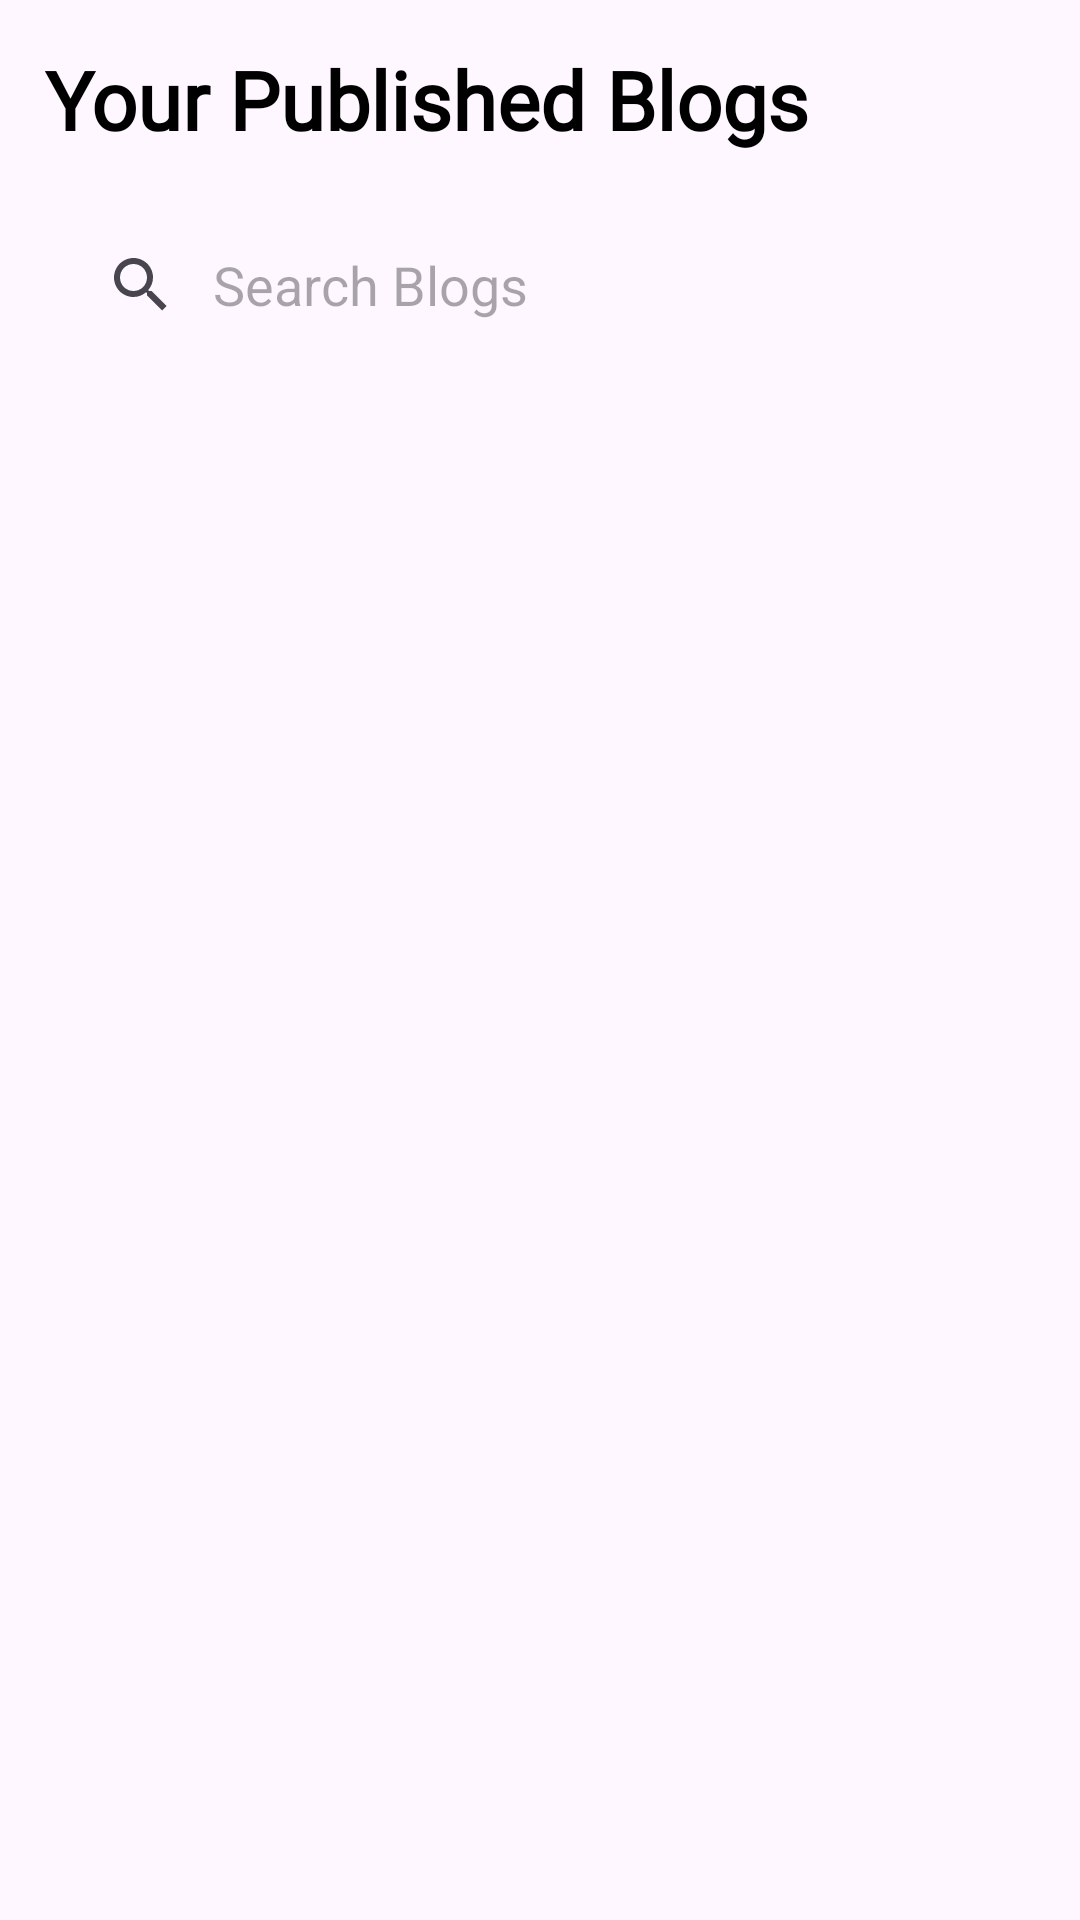

Reconstruct the res/layout file that produces this screen, plus the resources it refers to.
<!-- AndroidManifest.xml: application theme Theme.BlogApp -->
<!-- res/layout/fragment_blogs.xml -->
<?xml version="1.0" encoding="utf-8"?>
<RelativeLayout xmlns:android="http://schemas.android.com/apk/res/android"
    xmlns:tools="http://schemas.android.com/tools"
    android:layout_width="match_parent"
    android:layout_height="match_parent"
    xmlns:app="http://schemas.android.com/apk/res-auto"
    tools:context=".Fragments.Blogs">


    <TextView
        android:id="@+id/textView3"
        android:layout_width="wrap_content"
        android:layout_height="wrap_content"
        android:layout_marginTop="15dp"
        android:layout_marginStart="15dp"
        android:fontFamily="@font/poppins_bold"
        android:textColor="@color/black"
        android:textSize="27sp"
        android:textStyle="bold"
        android:text="Your Published Blogs" />

    <View
        android:id="@+id/view"
        android:layout_width="40dp"
        android:layout_height="5dp"
        android:layout_below="@id/textView3"
        android:backgroundTint="@color/dark_black"
        android:background="@drawable/light_bg"
        android:layout_alignStart="@+id/textView3"/>

    <androidx.appcompat.widget.SearchView
        android:layout_width="match_parent"
        android:layout_height="wrap_content"
        android:layout_margin="15dp"
        android:layout_below="@id/view"
        android:background="@drawable/light_bg"
        android:backgroundTint="@color/light_white"
        app:iconifiedByDefault="false"
        app:queryHint="Search Blogs"
        app:queryBackground="@android:color/transparent"
        android:layout_centerHorizontal="true"
        android:id="@+id/searchview"/>

    <androidx.recyclerview.widget.RecyclerView
        android:id="@+id/rv_blogs"
        android:layout_width="match_parent"
        android:layout_height="match_parent"
        android:layout_below="@id/searchview"
        android:layout_marginStart="14dp"
        android:layout_marginTop="14dp"
        android:layout_marginEnd="14dp"
        android:layout_marginBottom="14dp"
        tools:listitem="@layout/row" />


</RelativeLayout>
<!-- res/layout/row.xml (included above) -->
<?xml version="1.0" encoding="utf-8"?>
<RelativeLayout xmlns:android="http://schemas.android.com/apk/res/android"
    xmlns:tools="http://schemas.android.com/tools"
    android:layout_width="wrap_content"
    android:layout_height="wrap_content"
    xmlns:app="http://schemas.android.com/apk/res-auto">

    <androidx.cardview.widget.CardView
        android:layout_width="wrap_content"
        android:layout_height="wrap_content"
        android:id="@+id/card"
        android:layout_margin="15dp"
        app:cardCornerRadius="15dp">


        <ImageView
            android:id="@+id/imageView3"
            android:layout_width="170dp"
            android:layout_height="120dp"
            android:scaleType="centerCrop"
            tools:srcCompat="@tools:sample/backgrounds/scenic" />

        <TextView
            android:id="@+id/t_date"
            android:layout_width="65dp"
            android:layout_height="25dp"
            android:layout_margin="10dp"
            android:background="@drawable/light_bg"
            android:backgroundTint="@color/light_white"
            android:fontFamily="@font/poppins_semibold"
            android:gravity="center"
            android:text="12 OCT"
            android:textColor="@color/black"
            android:textSize="11sp" />
    </androidx.cardview.widget.CardView>


    <LinearLayout
        android:layout_width="wrap_content"
        android:layout_height="wrap_content"
        android:layout_alignTop="@+id/card"
        android:layout_alignBottom="@+id/card"
        android:layout_alignParentEnd="true"
        android:layout_marginTop="5dp"
        android:layout_marginEnd="11dp"
        android:layout_marginBottom="5dp"
        android:layout_toEndOf="@+id/card"
        android:orientation="vertical">


        <TextView
            android:id="@+id/textView8"
            android:layout_width="wrap_content"
            android:layout_height="wrap_content"
            android:layout_marginBottom="0dp"
            android:fontFamily="@font/poppins_medium"
            android:text="AJAZ AHMED"
            android:textColor="@color/dark_black"
            android:textSize="10sp" />

        <TextView
            android:id="@+id/textView9"
            android:layout_width="wrap_content"
            android:layout_height="wrap_content"
            android:layout_marginBottom="0dp"
            android:maxLines="3"
            android:fontFamily="@font/poppins_semibold"
            android:text="Master Your Skill With Fun And Learn Very Fundamentals..."
            android:textColor="@color/dark_black"
            android:textSize="12sp" />

        <TextView
            android:id="@+id/textView10"
            android:layout_width="wrap_content"
            android:layout_height="wrap_content"
            android:layout_marginTop="7dp"
            android:layout_marginBottom="0dp"
            android:fontFamily="@font/poppins_medium"
            android:text="Shares: 0"
            android:textColor="@color/black"
            android:textSize="12sp" />



    </LinearLayout>

</RelativeLayout>
<!-- resources referenced by this layout -->
<resources>
  <color name="black">#FF000000</color>
  <color name="dark_black">#1C1C1C</color>
  <color name="light_white">#F3F3F3</color>
  <style name="Theme.BlogApp" parent="Base.Theme.BlogApp" />
  <style name="Base.Theme.BlogApp" parent="Theme.Material3.DayNight.NoActionBar">
          
          <item name="colorPrimary">@color/black</item>
          <item name="colorPrimaryVariant">@color/black</item>
          <item name="colorOnPrimary">@color/white</item>
  
          <item name="colorSecondary">@color/teal_200</item>
          <item name="colorSecondaryVariant">@color/teal_700</item>
          <item name="colorOnSecondary">@color/black</item>
          
          <item name="android:statusBarColor" tools:targetApi="l">?attr/colorPrimaryVariant</item>
      </style>
  <color name="white">#FFFFFFFF</color>
  <color name="teal_200">#FF03DAC5</color>
  <color name="teal_700">#FF018786</color>
</resources>
